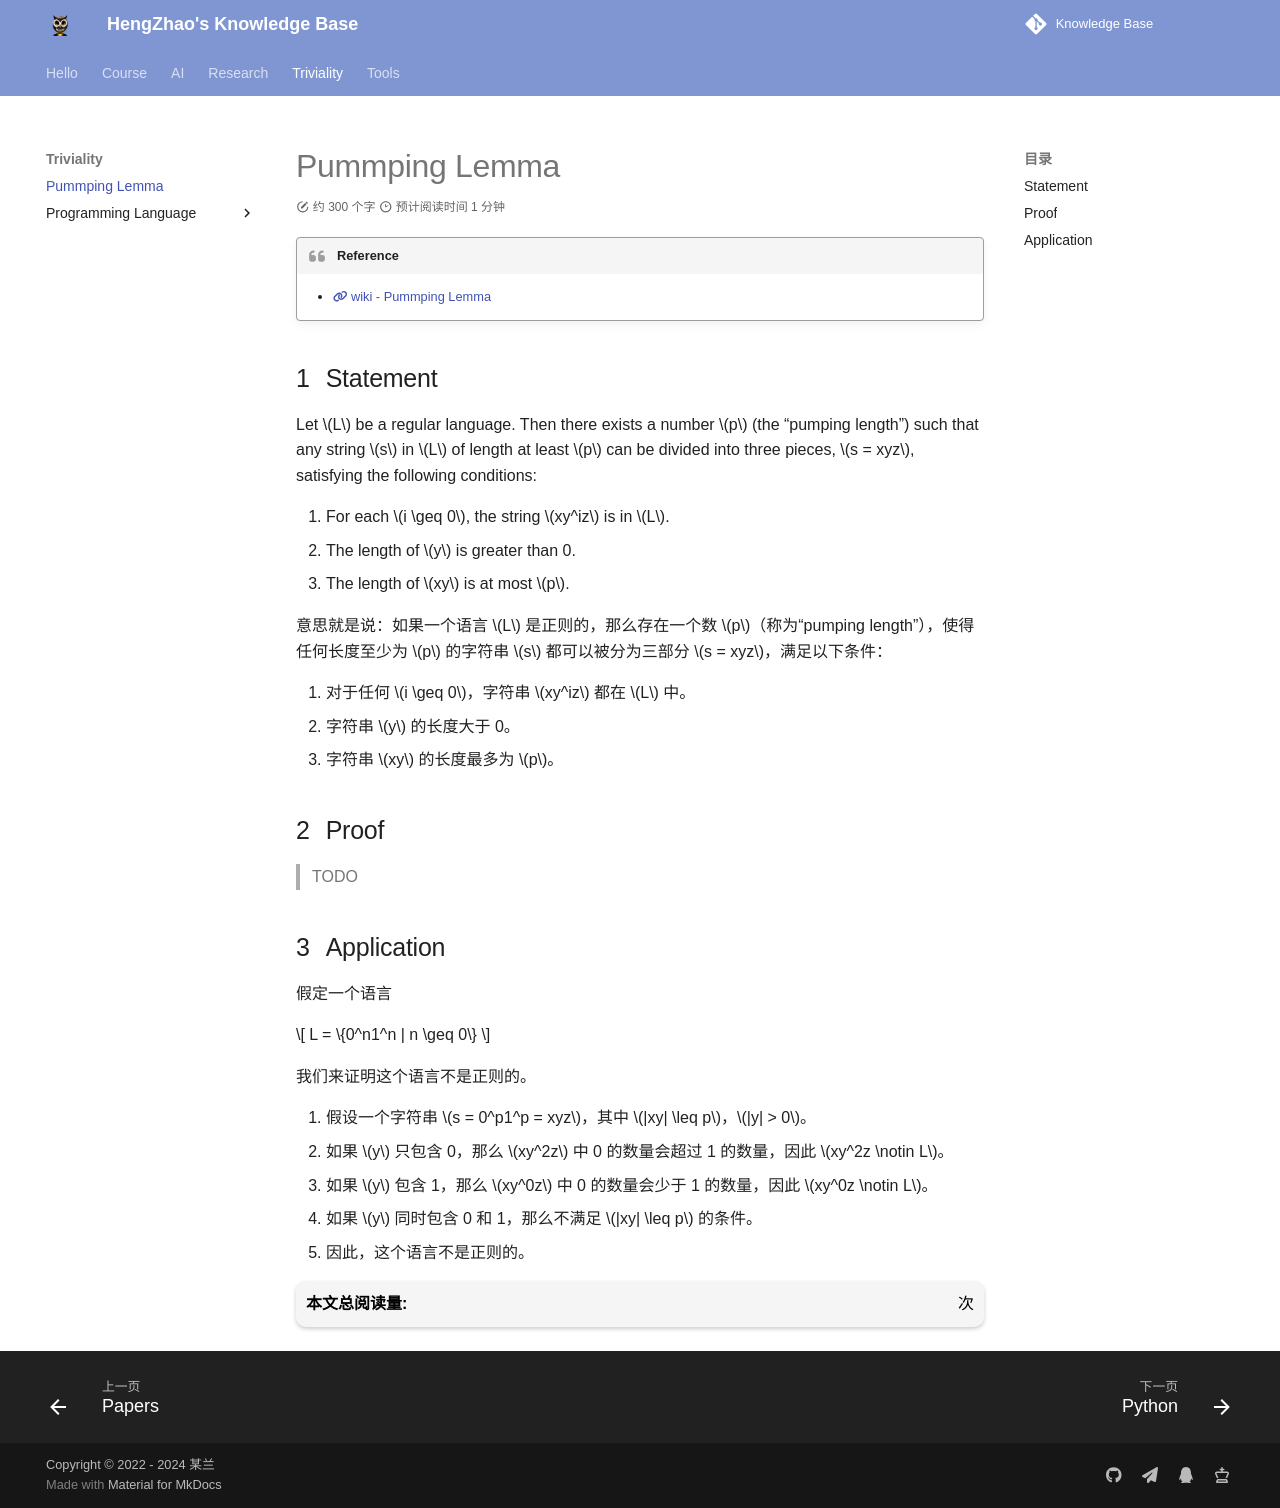

repository: EnlZhao/Notebook · page: Triviality/PumpingLemma/index.html · generator: mkdocs

# Pummping Lemma

!!! quote "Reference"
    - [:fontawesome-solid-link: wiki - Pummping Lemma](https://en.wikipedia.org/wiki/Pumping_lemma_for_regular_languages)

## Statement

Let $L$ be a regular language. Then there exists a number $p$ (the "pumping length") such that any string $s$ in $L$ of length at least $p$ can be divided into three pieces, $s = xyz$, satisfying the following conditions:

1. For each $i \geq 0$, the string $xy^iz$ is in $L$.
2. The length of $y$ is greater than 0.
3. The length of $xy$ is at most $p$.

意思就是说：如果一个语言 $L$ 是正则的，那么存在一个数 $p$（称为“pumping length”），使得任何长度至少为 $p$ 的字符串 $s$ 都可以被分为三部分 $s = xyz$，满足以下条件：

1. 对于任何 $i \geq 0$，字符串 $xy^iz$ 都在 $L$ 中。
2. 字符串 $y$ 的长度大于 0。
3. 字符串 $xy$ 的长度最多为 $p$。

## Proof

> TODO


## Application

假定一个语言

$$
L = \{0^n1^n | n \geq 0\}
$$

我们来证明这个语言不是正则的。

1. 假设一个字符串 $s = 0^p1^p = xyz$，其中 $|xy| \leq p$，$|y| > 0$。
2. 如果 $y$ 只包含 0，那么 $xy^2z$ 中 0 的数量会超过 1 的数量，因此 $xy^2z \notin L$。
3. 如果 $y$ 包含 1，那么 $xy^0z$ 中 0 的数量会少于 1 的数量，因此 $xy^0z \notin L$。
4. 如果 $y$ 同时包含 0 和 1，那么不满足 $|xy| \leq p$ 的条件。
5. 因此，这个语言不是正则的。
